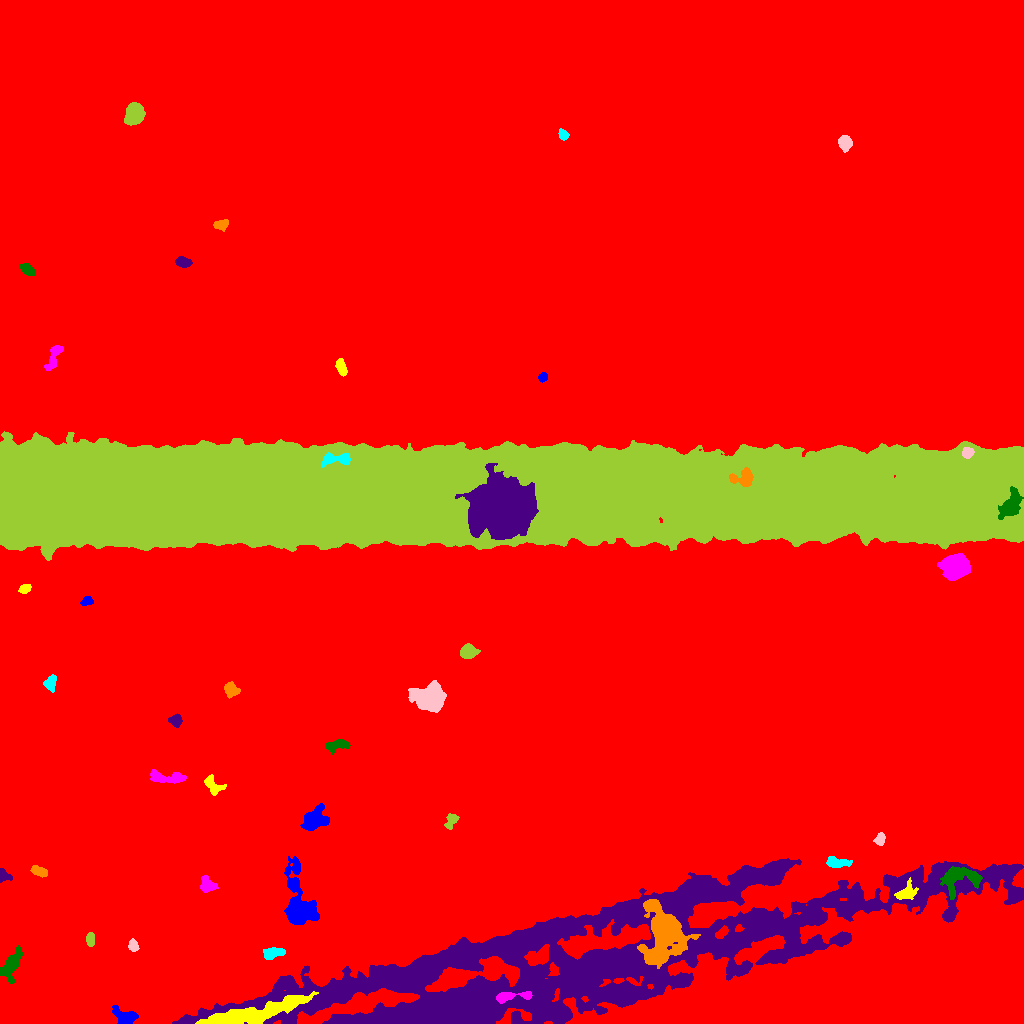

Values plotted in this chart, from the file beside it:
ID, X, Y, A, B, theta, total_flux, mu_max, mu_median, mu_mean, R_fwhm, R_e, R10, R90, x_start, x_end, y_start, y_end, area, greylevel
0, 457, 487.8, 304.3, 295.5, -1.186, 14953559, 45.0, 17.0, 16.71, 251, 311.4, 124.7, 468.8, 0, 1023, 0, 1023, 894895, 16.71
1, 125.5, 6.061, 5.658, 3.601, -0.2497, 1567, 13.0, 5.0, 5.258, 5.809, 5.109, 2.111, 8.038, 112, 138, 0, 18, 298, 37.26
2, 253.7, 11.05, 29.43, 3.979, 0.2277, 9997, 19.0, 6.0, 7.06, 10.78, 11.41, 4.37, 18.28, 195, 318, 0, 32, 1416, 51.06
3, 512.1, 27.39, 11.1, 2.005, 0.101, 912.0, 9.0, 3.0, 3.633, 5.614, 4.618, 1.871, 7.247, 496, 532, 20, 32, 251, 48.63
4, 11.56, 58.49, 8.752, 3.695, 1.16, 2463, 14.0, 5.0, 5.949, 6.383, 6.531, 2.459, 10.26, 0, 23, 40, 78, 414, 34.95
5, 590.4, 68.35, 184.4, 26.33, 0.1917, 388328, 34.0, 10.0, 10.24, 37.31, 61.96, 23.44, 96.64, 172, 1023, 0, 165, 37930, 37.24
6, 664.3, 91.95, 11.92, 8.266, -1.558, 42004, 123.0, 11.0, 22.59, 8.215, 9.009, 3.432, 19.27, 637, 700, 55, 124, 1859, 60.59
7, 272.3, 70.6, 5.174, 2.37, 0.1276, 1044, 12.0, 5.0, 4.901, 4.983, 4.222, 1.693, 6.794, 263, 285, 64, 76, 213, 34.9
8, 133.2, 77.32, 2.576, 2.292, -1.15, 636.0, 14.0, 5.0, 5.679, 3.478, 2.985, 1.128, 4.951, 128, 139, 72, 85, 112, 38.68
9, 90.08, 83.73, 3.024, 2.01, -1.552, 401.0, 7.0, 3.0, 3.518, 4.068, 3.141, 1.262, 4.983, 86, 94, 77, 91, 114, 36.52
10, 146.4, 105.4, 8.405, 3.354, -0.8859, 1238, 9.0, 4.0, 3.674, 6.155, 5.585, 2.111, 8.722, 134, 158, 95, 121, 337, 36.67
11, 299, 116.8, 14.16, 6.369, -1.394, 9726, 34.0, 6.0, 8.524, 7.777, 8.425, 3.241, 15.11, 284, 319, 99, 167, 1141, 37.52
12, 905.5, 130.1, 4.766, 3.137, 0.4397, 617.0, 8.0, 2.0, 2.488, 4.652, 4.107, 1.596, 6.91, 894, 918, 124, 146, 248, 43.49
13, 206.7, 138.4, 4.226, 3.329, -1.117, 1065, 13.0, 4.0, 5.096, 4.618, 4.26, 1.596, 6.864, 200, 218, 131, 148, 209, 34.1
14, 961.8, 144.7, 11.11, 6.657, 0.2175, 2714, 12.0, 4.0, 4.464, 7.069, 7.674, 2.764, 12.02, 940, 982, 124, 157, 608, 42.46
15, 3.325, 148.1, 3.618, 2.619, -0.8436, 453.0, 8.0, 3.0, 3.653, 4.26, 3.338, 1.382, 5.262, 0, 12, 141, 155, 124, 35.65
16, 39.19, 151.9, 4.466, 2.14, -0.3263, 592.0, 7.0, 4.0, 3.895, 5.412, 3.989, 1.596, 5.997, 30, 47, 146, 158, 152, 39.89
17, 835.9, 161, 5.886, 2.341, -0.09916, 678.0, 9.0, 3.0, 3.11, 4.146, 4.068, 1.493, 6.794, 826, 852, 156, 167, 218, 38.11
18, 879.7, 184.5, 2.82, 2.215, 1.095, 695.0, 14.0, 6.0, 5.89, 3.949, 3.192, 1.262, 5.015, 873, 885, 178, 191, 118, 41.89
19, 451.5, 203.9, 3.855, 2.706, 1.054, 584.0, 10.0, 3.0, 3.893, 3.827, 3.432, 1.382, 5.89, 444, 459, 194, 210, 150, 32.89
20, 965.4, 205.3, 14.84, 3.82, 0.1825, 1531, 10.0, 3.0, 3.707, 6.358, 6.283, 2.326, 9.934, 934, 992, 192, 215, 413, 39.71
21, 316, 204, 7.077, 5.258, 0.542, 1732, 9.0, 3.0, 3.709, 6.604, 6.887, 2.646, 10.66, 300, 329, 193, 220, 467, 32.71
22, 212.5, 238.7, 5.853, 3.42, -0.6795, 829.0, 10.0, 3.0, 3.684, 4.478, 4.549, 1.596, 7.399, 204, 226, 228, 249, 225, 32.68
23, 164.3, 246, 10.35, 2.726, -0.0741, 1242, 9.0, 4.0, 3.798, 5.944, 5.557, 2.185, 8.813, 150, 186, 240, 254, 327, 32.8
24, 337.4, 278.4, 6.308, 2.471, 0.1624, 1015, 11.0, 4.0, 4.552, 4.787, 4.72, 1.784, 7.313, 325, 350, 269, 284, 223, 33.55
25, 175.8, 303, 2.894, 2.684, 0.4087, 646.0, 11.0, 4.0, 4.517, 3.909, 3.432, 1.382, 5.557, 168, 182, 296, 310, 143, 38.52
26, 231.3, 333.8, 3.604, 2.985, -0.7849, 1055, 13.0, 5.0, 5.672, 4.687, 4.107, 1.596, 6.555, 224, 240, 325, 342, 186, 34.67
27, 50.76, 341.3, 4.009, 2.66, 1.285, 723.0, 9.0, 4.0, 4.436, 4.983, 3.989, 1.596, 6.232, 43, 56, 331, 349, 163, 36.44
28, 430.2, 324.5, 7.15, 6.038, -0.1454, 8650, 29.0, 8.0, 10.83, 8.795, 7.715, 3.141, 13, 408, 446, 311, 343, 799, 39.83
29, 467.9, 371.7, 3.8, 3.095, 0.1806, 2181, 23.0, 8.0, 9.693, 5.015, 4.297, 1.693, 7.001, 460, 480, 365, 380, 225, 38.69
30, 238.5, 414, 5.334, 3.427, -1.261, 965.0, 10.0, 3.0, 3.535, 5.293, 4.652, 1.693, 7.527, 228, 246, 402, 427, 273, 33.53
31, 87.12, 422.1, 2.827, 1.987, 0.1718, 474.0, 9.0, 5.0, 4.647, 4.107, 3.038, 1.262, 4.652, 80, 93, 418, 427, 102, 34.65
32, 24.72, 434.4, 2.945, 2.049, 0.3052, 525.0, 10.0, 5.0, 5.048, 4.146, 3.141, 1.262, 4.918, 18, 31, 430, 439, 104, 34.05
33, 954.8, 457, 6.023, 5.364, 0.3834, 13971, 51.0, 18.0, 21.3, 8.867, 7.247, 2.985, 11.62, 937, 970, 443, 470, 656, 54.3
34, 1010, 517.2, 6.818, 3.668, 1.115, 2566, 18.0, 4.0, 5.69, 5.726, 5.441, 2.111, 9.772, 998, 1023, 504, 537, 451, 58.69
35, 504, 515.3, 14.59, 12.57, 0.2483, 53516, 56.0, 10.0, 14.17, 13.85, 15.66, 5.917, 27.5, 455, 538, 484, 560, 3776, 68.17
36, 744.5, 545.6, 5.506, 4.132, 0.1448, 2260, 20.0, 6.0, 7.847, 5.412, 5.109, 1.954, 8.425, 729, 753, 537, 556, 288, 58.85
37, 337.1, 564.4, 8.397, 2.951, 0.04544, 1306, 10.0, 4.0, 4.766, 6.257, 5.171, 2.111, 8.273, 321, 350, 556, 571, 274, 59.77
38, 967.3, 571.6, 2.529, 2.298, 1.207, 568.0, 13.0, 5.0, 4.773, 3.568, 3.038, 1.128, 4.754, 962, 974, 565, 576, 119, 60.77
39, 456, 528.5, 299.6, 26.71, 0.0002959, 1759519, 40.0, 19.0, 18.25, 117.6, 105.8, 42.8, 155.4, 0, 1023, 463, 592, 96405, 46.25
40, 889.4, 600.3, 5.417, 4.878, -0.4055, 14510, 63.0, 23.0, 26.53, 8.234, 6.628, 2.706, 10.49, 875, 903, 588, 612, 547, 61.53
41, 542.8, 646.3, 2.214, 1.997, 0.8798, 378.0, 11.0, 4.0, 4.667, 3.241, 2.706, 0.9772, 4.222, 538, 547, 641, 651, 81, 37.67
42, 341, 656.6, 4.048, 2.127, -1.18, 598.0, 9.0, 4.0, 3.833, 4.406, 3.742, 1.493, 5.809, 335, 347, 647, 665, 156, 33.83
43, 54.67, 668.6, 7.627, 2.649, 1.169, 981.0, 12.0, 3.0, 4.037, 4.107, 4.583, 1.693, 7.485, 44, 63, 653, 678, 243, 33.04
44, 27.58, 753.6, 3.871, 2.333, -0.6087, 1030, 12.0, 7.0, 6.732, 5.412, 3.949, 1.596, 5.997, 20, 35, 748, 760, 153, 35.73
45, 183.2, 761.4, 3.724, 2.325, -0.1647, 976.0, 14.0, 6.0, 6.338, 4.754, 3.785, 1.493, 5.944, 175, 192, 756, 767, 154, 35.34
46, 221.4, 798.8, 3.559, 2.078, 0.2109, 619.0, 12.0, 4.0, 4.453, 3.949, 3.338, 1.262, 5.382, 213, 228, 792, 804, 139, 34.45
47, 563.2, 888.4, 2.537, 2.177, -0.948, 685.0, 16.0, 7.0, 6.85, 3.742, 3.038, 1.128, 4.687, 558, 569, 883, 895, 100, 37.85
48, 844.8, 880.2, 3.418, 2.899, -1.37, 2144, 26.0, 10.0, 11.23, 5.015, 4.068, 1.596, 6.383, 838, 852, 871, 888, 191, 40.23
49, 134.6, 909.7, 4.939, 4.165, 1.283, 6824, 42.0, 16.0, 17.68, 6.84, 5.809, 2.326, 9.253, 124, 145, 898, 921, 386, 44.68
